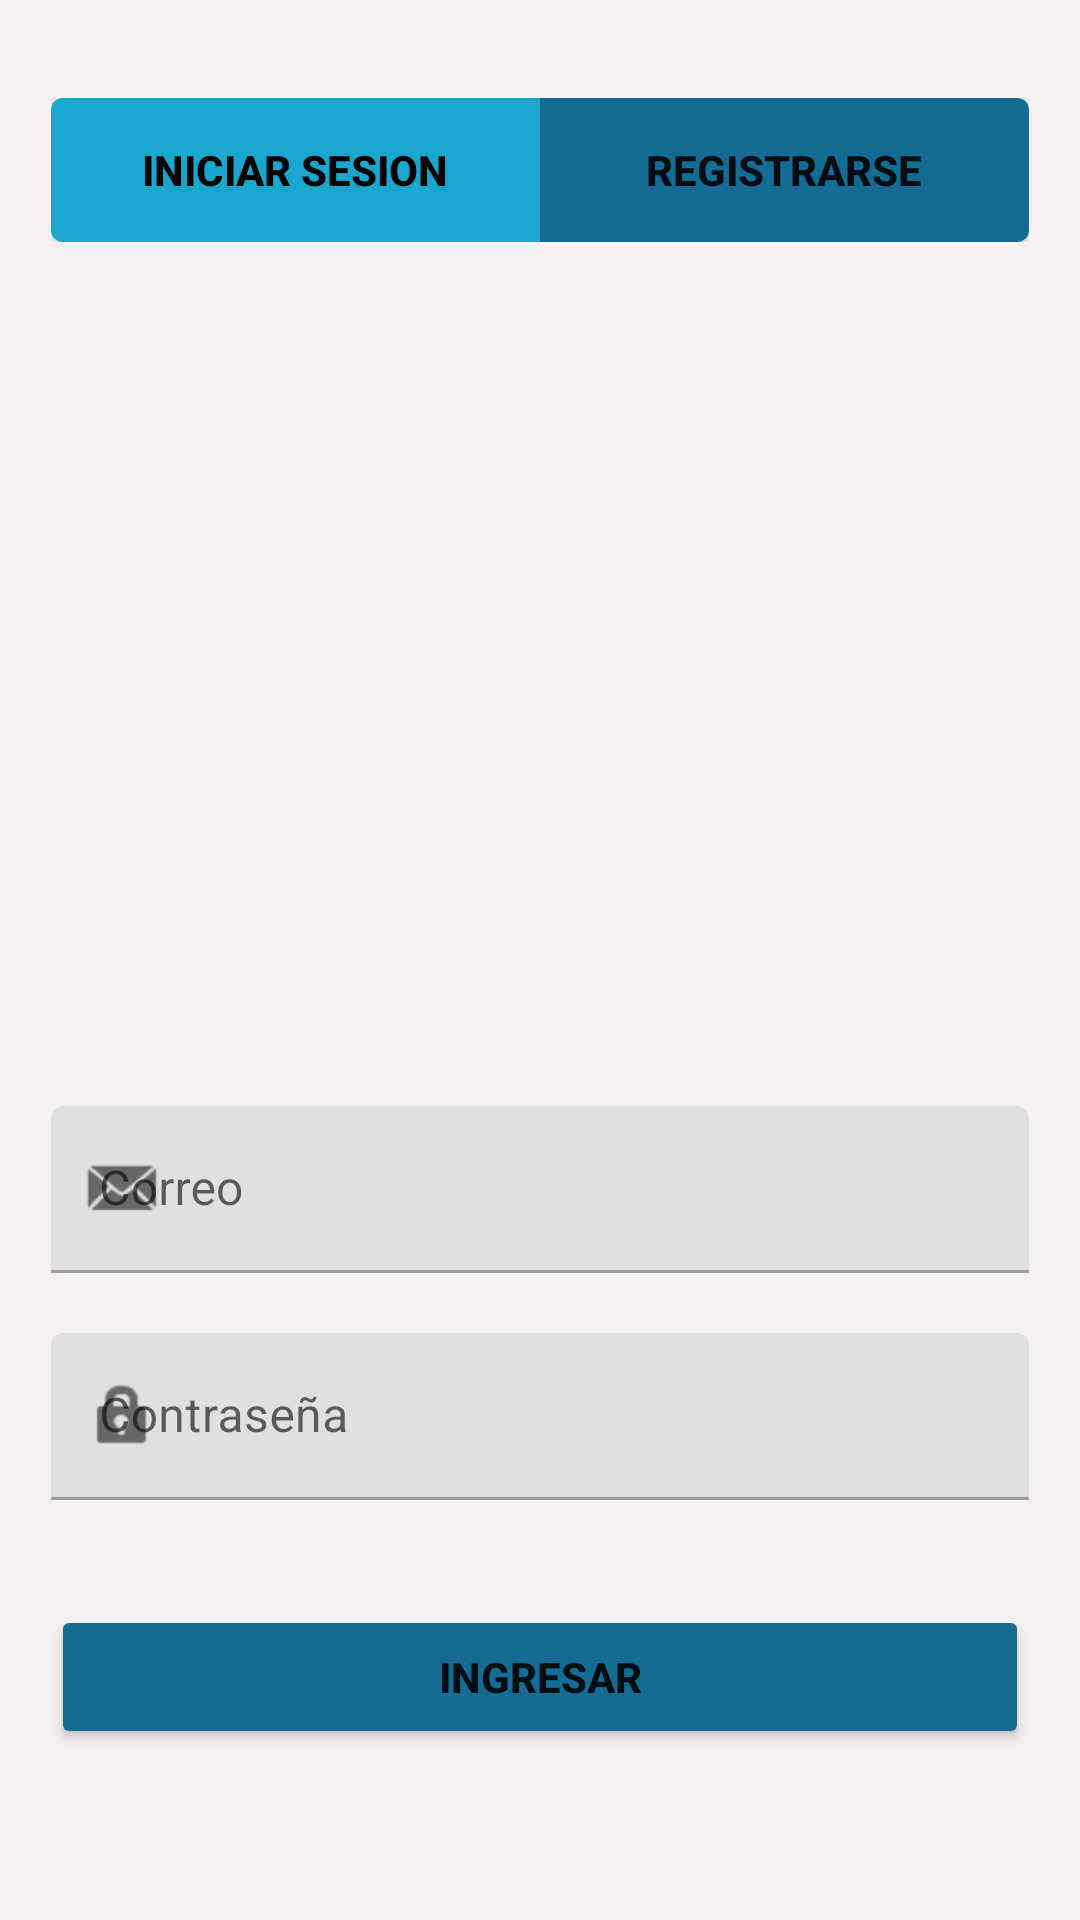

Reconstruct the res/layout file that produces this screen, plus the resources it refers to.
<!-- AndroidManifest.xml: application theme Theme.Veterinariaandroid -->
<!-- res/layout/activity_main.xml -->
<?xml version="1.0" encoding="utf-8"?>
<androidx.constraintlayout.widget.ConstraintLayout xmlns:android="http://schemas.android.com/apk/res/android"
    xmlns:app="http://schemas.android.com/apk/res-auto"
    xmlns:tools="http://schemas.android.com/tools"
    android:layout_width="match_parent"
    android:layout_height="match_parent"
    android:background="#F6F1F1"
    tools:context=".MainActivity">

    <LinearLayout
        android:layout_width="326dp"
        android:layout_height="735dp"
        android:gravity="center"
        android:orientation="vertical"
        app:layout_constraintBottom_toBottomOf="parent"
        app:layout_constraintEnd_toEndOf="parent"
        app:layout_constraintStart_toStartOf="parent"
        app:layout_constraintTop_toTopOf="parent">

        <LinearLayout
            android:layout_width="match_parent"
            android:layout_height="wrap_content"
            android:orientation="horizontal">

            <Button
                android:id="@+id/btnIniciarSesion"
                android:layout_width="match_parent"
                android:layout_height="wrap_content"
                android:layout_weight="1"
                android:background="@drawable/btn_select_left"
                android:text="@string/iniciar_sesion"
                android:textColor="#020202"
                android:textStyle="bold"
                app:backgroundTint="@null" />

            <Button
                android:id="@+id/btnRegistrarse"
                android:layout_width="match_parent"
                android:layout_height="wrap_content"
                android:layout_weight="1"
                android:background="@drawable/btn_no_select_right"
                android:onClick="irRegistrarse"
                android:text="@string/registrarse"
                android:textStyle="bold"
                app:backgroundTint="@null" />
        </LinearLayout>

        <ImageView
            android:id="@+id/imgFotoMascota"
            android:layout_width="match_parent"
            android:layout_height="250dp"
            android:layout_marginVertical="14dp"
            app:srcCompat="@drawable/logovet" />

        <com.google.android.material.textfield.TextInputLayout
            android:id="@+id/layoutCorreo"
            android:layout_width="match_parent"
            android:layout_height="wrap_content"
            android:hint="Correo"
            app:boxStrokeColor="@color/input_form"
            app:hintTextColor="@color/input_form"
            app:endIconMode="clear_text"
            app:startIconDrawable="@android:drawable/sym_action_email">

            <com.google.android.material.textfield.TextInputEditText
                android:id="@+id/txtCorreo"
                android:layout_width="match_parent"
                android:layout_height="wrap_content"
                android:layout_marginVertical="10dp"
                android:inputType="textEmailAddress"/>

        </com.google.android.material.textfield.TextInputLayout>

        <com.google.android.material.textfield.TextInputLayout
            android:id="@+id/layoutContraseña"
            android:layout_width="match_parent"
            android:layout_height="wrap_content"
            android:hint="Contraseña"
            app:boxStrokeColor="@color/input_form"
            app:hintTextColor="@color/input_form"
            app:endIconMode="clear_text"
            app:startIconDrawable="@android:drawable/ic_lock_idle_lock">

            <com.google.android.material.textfield.TextInputEditText
                android:id="@+id/txtContraseña"
                android:layout_width="match_parent"
                android:layout_height="wrap_content"
                android:layout_marginVertical="10dp"
                android:inputType="textPassword"/>

        </com.google.android.material.textfield.TextInputLayout>

        <Button
            android:id="@+id/btnIngresar"
            android:layout_width="match_parent"
            android:layout_height="wrap_content"
            android:layout_marginVertical="25dp"
            android:backgroundTint="#146C94"
            android:onClick="ingresar"
            android:text="@string/ingresar"
            android:textStyle="bold" />
    </LinearLayout>
</androidx.constraintlayout.widget.ConstraintLayout>
<!-- resources referenced by this layout -->
<resources>
  <!-- drawable btn_no_select_right (drawable) -->
  <shape xmlns:android="http://schemas.android.com/apk/res/android" android:shape="rectangle">
      <solid android:type="linear"
          android:color="#146C94"
          android:angle="0"/>
      <corners android:topRightRadius="4dp"
          android:bottomRightRadius="4dp"/>
  </shape>
  <!-- drawable btn_select_left (drawable) -->
  <shape xmlns:android="http://schemas.android.com/apk/res/android" android:shape="rectangle">
      <solid android:type="linear"
          android:color="#19A7CE"
          android:angle="0"/>
      <corners android:topLeftRadius="4dp"
          android:bottomLeftRadius="4dp"/>
  </shape>
  <string name="ingresar">INGRESAR</string>
  <string name="iniciar_sesion">INICIAR SESION</string>
  <string name="registrarse">REGISTRARSE</string>
  <style name="Theme.Veterinariaandroid" parent="Theme.MaterialComponents.DayNight.NoActionBar">
          
          <item name="colorPrimary">@color/purple_500</item>
          <item name="colorPrimaryVariant">@color/purple_700</item>
          <item name="colorOnPrimary">@color/white</item>
          
          <item name="colorSecondary">@color/teal_200</item>
          <item name="colorSecondaryVariant">@color/teal_700</item>
          <item name="colorOnSecondary">@color/black</item>
          
          <item name="android:statusBarColor">?attr/colorPrimaryVariant</item>
          
      </style>
  <!-- not gathered from this repository: default colours our renderer supplied (Android Studio template values) -->
  <color name="purple_500">#FF6200EE</color>
  <color name="purple_700">#FF3700B3</color>
  <color name="teal_200">#FF03DAC5</color>
  <color name="teal_700">#FF018786</color>
  <color name="black">#FF000000</color>
  <color name="white">#FFFFFFFF</color>
</resources>
